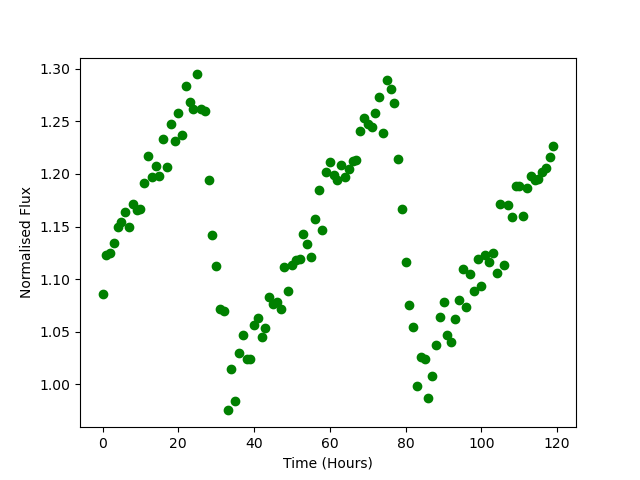

Values plotted in this chart, from the file beside it:
Time, Flux
0.0, 1.086
1.0, 1.123
2.0, 1.125
3.0, 1.135
4.0, 1.149
5.0, 1.154
6.0, 1.164
7.0, 1.15
8.0, 1.171
9.0, 1.166
10.0, 1.167
11.0, 1.191
12.0, 1.217
13.0, 1.197
14.0, 1.207
15.0, 1.198
16.0, 1.233
17.0, 1.206
18.0, 1.248
19.0, 1.231
20.0, 1.258
21.0, 1.237
22.0, 1.283
23.0, 1.269
24.0, 1.262
25.0, 1.295
26.0, 1.262
27.0, 1.26
28.0, 1.194
29.0, 1.142
30.0, 1.113
31.0, 1.072
32.0, 1.069
33.0, 0.9753
34.0, 1.015
35.0, 0.9845
36.0, 1.029
37.0, 1.047
38.0, 1.024
39.0, 1.024
40.0, 1.056
41.0, 1.063
42.0, 1.045
43.0, 1.054
44.0, 1.083
45.0, 1.077
46.0, 1.078
47.0, 1.072
48.0, 1.111
49.0, 1.089
50.0, 1.114
51.0, 1.118
52.0, 1.119
53.0, 1.143
54.0, 1.134
55.0, 1.121
56.0, 1.157
57.0, 1.185
58.0, 1.147
59.0, 1.202
... 60 more rows
